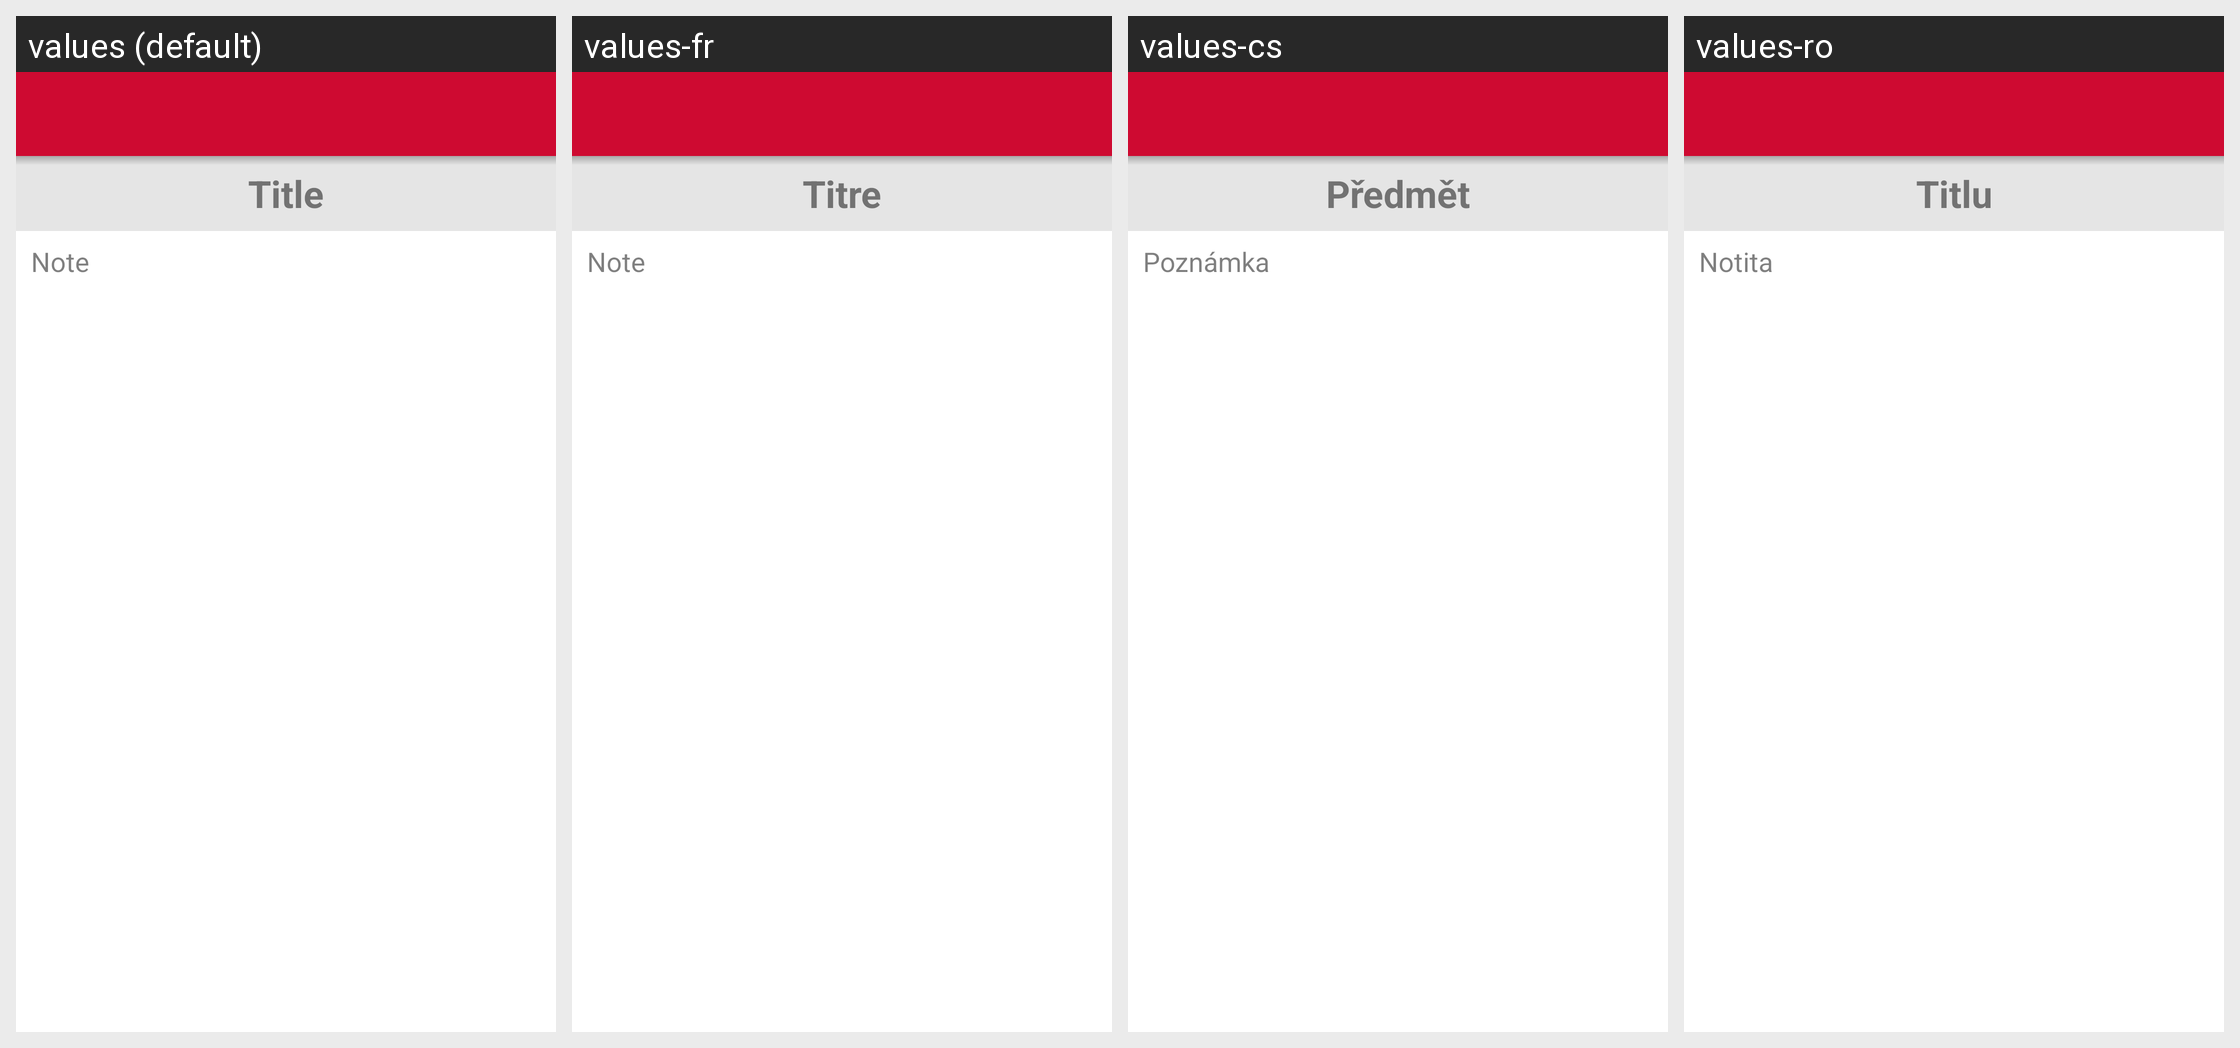

Here is an Android app screen in its default locale and in the app's own translations. Write out the translated-string differences for the strings that appear on this screen.
Android screen res/layout/activity_edit.xml rendered under 4 locales, left to right: values (default), values-fr, values-cs, values-ro. Device: Nexus 5 (rendered at 1080×1920; each locale shown at half size, 540×960, under a caption strip naming it); theme AppTheme.
Other locales in the repository, not shown: values-de, values-en-rUS, values-hu, values-it, values-ja, values-nl, values-pt-rBR, values-ru, values-sv.
Strings drawn on this screen, with the default value and each locale's value (text and hints the layout hard-codes, and strings that could not be matched under every locale, appear in the picture but are not listed):

note_title
  values: Title
  values-fr: Titre
  values-cs: Předmět
  values-ro: Titlu

note_body
  values: Note
  values-fr: Note
  values-cs: Poznámka
  values-ro: Notita
